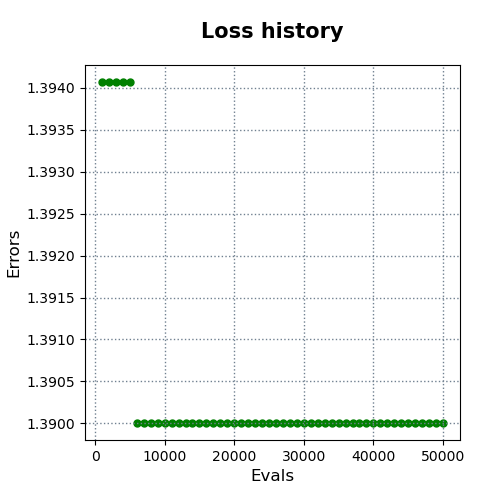

Source data for this figure (header and first rows):
evals, errors
1000, 1.394
2000, 1.394
3000, 1.394
4000, 1.394
5000, 1.394
6000, 1.39
7000, 1.39
8000, 1.39
9000, 1.39
10000, 1.39
11000, 1.39
12000, 1.39
13000, 1.39
14000, 1.39
15000, 1.39
16000, 1.39
17000, 1.39
18000, 1.39
19000, 1.39
20000, 1.39
21000, 1.39
22000, 1.39
23000, 1.39
24000, 1.39
25000, 1.39
26000, 1.39
27000, 1.39
28000, 1.39
29000, 1.39
30000, 1.39
31000, 1.39
32000, 1.39
33000, 1.39
34000, 1.39
35000, 1.39
36000, 1.39
37000, 1.39
38000, 1.39
39000, 1.39
40000, 1.39
41000, 1.39
42000, 1.39
43000, 1.39
44000, 1.39
45000, 1.39
46000, 1.39
47000, 1.39
48000, 1.39
49000, 1.39
50000, 1.39
